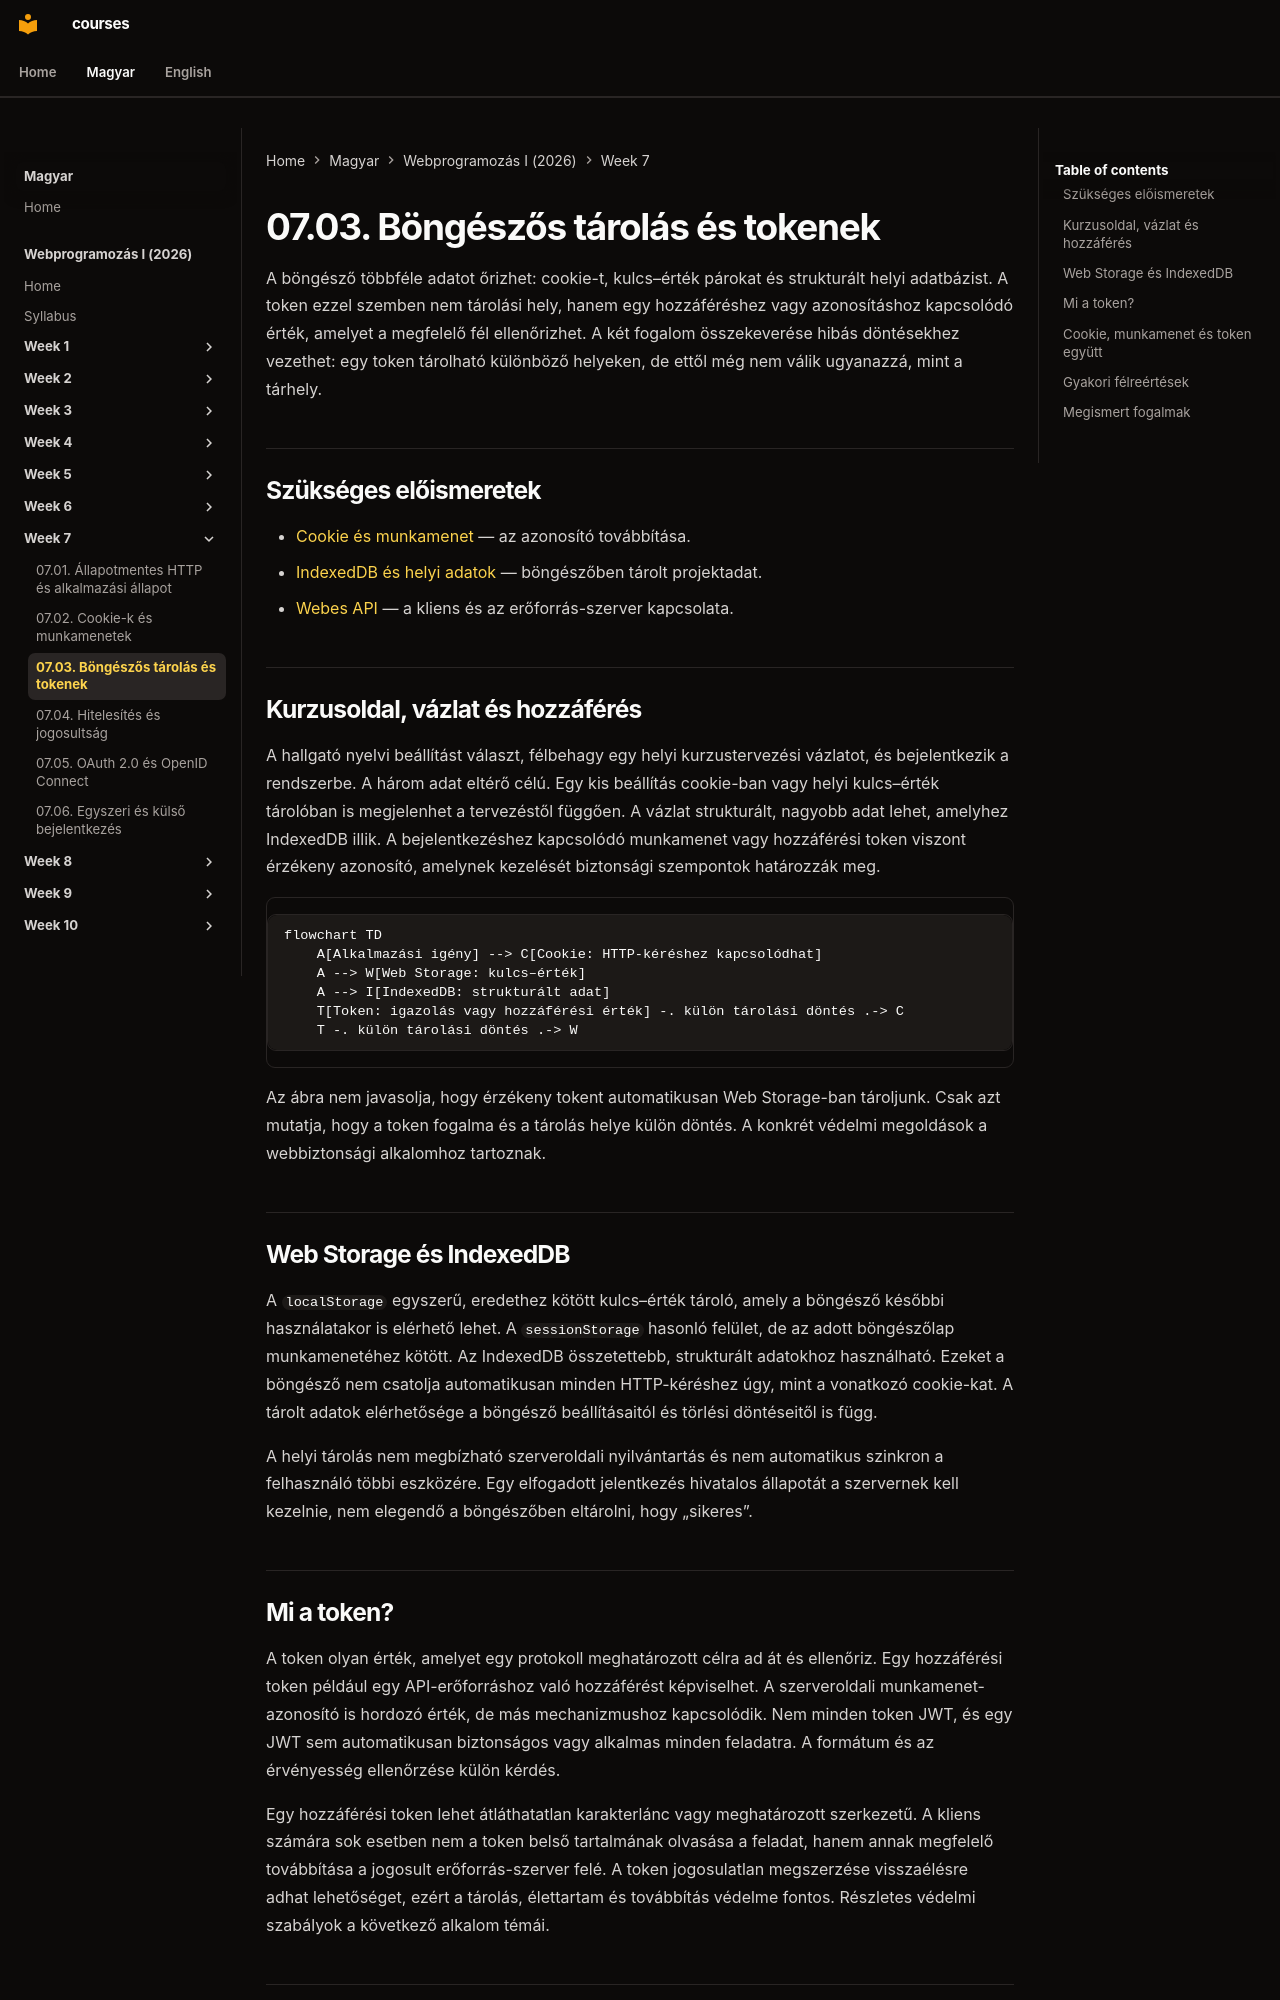

repository: laborci/courses · page: web-programming-1/hu/07-03-browser-storage-and-tokens/index.html · generator: mkdocs

# 07.03. Böngészős tárolás és tokenek

A böngésző többféle adatot őrizhet: cookie-t, kulcs–érték párokat és strukturált helyi adatbázist. A token ezzel szemben nem tárolási hely, hanem egy hozzáféréshez vagy azonosításhoz kapcsolódó érték, amelyet a megfelelő fél ellenőrizhet. A két fogalom összekeverése hibás döntésekhez vezethet: egy token tárolható különböző helyeken, de ettől még nem válik ugyanazzá, mint a tárhely.

## Szükséges előismeretek

- [Cookie és munkamenet](07-02-cookies-and-sessions.md) — az azonosító továbbítása.
- [IndexedDB és helyi adatok](03-06-browser-capabilities.md) — böngészőben tárolt projektadat.
- [Webes API](05-01-what-is-a-web-api.md) — a kliens és az erőforrás-szerver kapcsolata.

## Kurzusoldal, vázlat és hozzáférés

A hallgató nyelvi beállítást választ, félbehagy egy helyi kurzustervezési vázlatot, és bejelentkezik a rendszerbe. A három adat eltérő célú. Egy kis beállítás cookie-ban vagy helyi kulcs–érték tárolóban is megjelenhet a tervezéstől függően. A vázlat strukturált, nagyobb adat lehet, amelyhez IndexedDB illik. A bejelentkezéshez kapcsolódó munkamenet vagy hozzáférési token viszont érzékeny azonosító, amelynek kezelését biztonsági szempontok határozzák meg.

```mermaid
flowchart TD
    A[Alkalmazási igény] --> C[Cookie: HTTP-kéréshez kapcsolódhat]
    A --> W[Web Storage: kulcs–érték]
    A --> I[IndexedDB: strukturált adat]
    T[Token: igazolás vagy hozzáférési érték] -. külön tárolási döntés .-> C
    T -. külön tárolási döntés .-> W
```

Az ábra nem javasolja, hogy érzékeny tokent automatikusan Web Storage-ban tároljunk. Csak azt mutatja, hogy a token fogalma és a tárolás helye külön döntés. A konkrét védelmi megoldások a webbiztonsági alkalomhoz tartoznak.

## Web Storage és IndexedDB

A `localStorage` egyszerű, eredethez kötött kulcs–érték tároló, amely a böngésző későbbi használatakor is elérhető lehet. A `sessionStorage` hasonló felület, de az adott böngészőlap munkamenetéhez kötött. Az IndexedDB összetettebb, strukturált adatokhoz használható. Ezeket a böngésző nem csatolja automatikusan minden HTTP-kéréshez úgy, mint a vonatkozó cookie-kat. A tárolt adatok elérhetősége a böngésző beállításaitól és törlési döntéseitől is függ.

A helyi tárolás nem megbízható szerveroldali nyilvántartás és nem automatikus szinkron a felhasználó többi eszközére. Egy elfogadott jelentkezés hivatalos állapotát a szervernek kell kezelnie, nem elegendő a böngészőben eltárolni, hogy „sikeres”.
